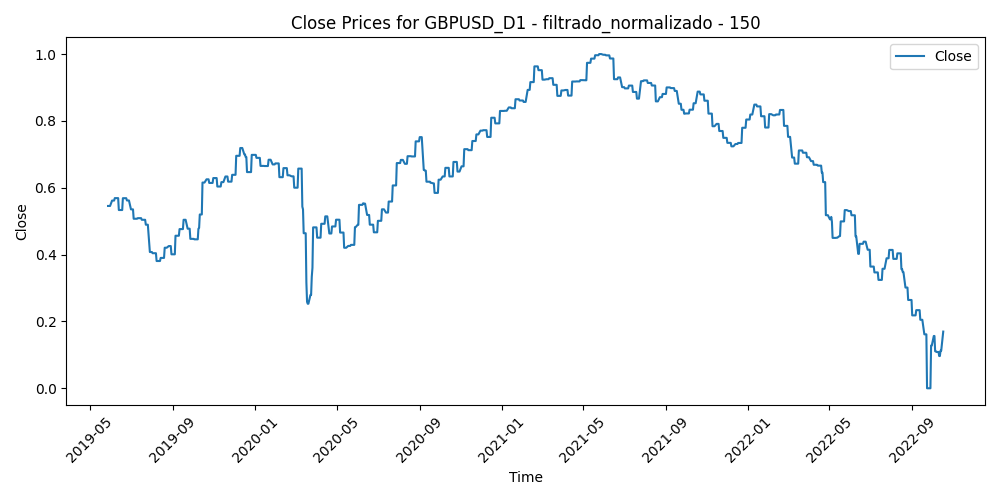

Source data for this figure (header and first rows):
Time, Close, Volume, diferencia_media_150
2019-05-28, 0.5455, 0.3113, 0.4494
2019-05-29, 0.5455, 0.2801, 0.4595
2019-05-30, 0.5455, 0.2093, 0.4659
2019-05-31, 0.5455, 0.3029, 0.4572
2019-06-03, 0.5616, 0.3052, 0.4431
2019-06-04, 0.5616, 0.364, 0.4279
2019-06-05, 0.5616, 0.3535, 0.4343
2019-06-06, 0.5616, 0.3834, 0.429
2019-06-07, 0.5689, 0.3378, 0.4097
2019-06-10, 0.5689, 0.3116, 0.4292
2019-06-11, 0.5689, 0.3901, 0.4139
2019-06-12, 0.5689, 0.3956, 0.4272
2019-06-13, 0.5333, 0.3201, 0.4322
2019-06-14, 0.5333, 0.3428, 0.4645
2019-06-17, 0.5333, 0.1999, 0.4868
2019-06-18, 0.5333, 0.3665, 0.4764
2019-06-19, 0.5687, 0.3541, 0.4415
2019-06-20, 0.5687, 0.4693, 0.4173
2019-06-21, 0.5687, 0.4046, 0.4002
2019-06-24, 0.5687, 0.2644, 0.4025
2019-06-25, 0.5619, 0.321, 0.4224
2019-06-26, 0.5619, 0.4118, 0.4233
2019-06-27, 0.5619, 0.3625, 0.4292
2019-06-28, 0.5619, 0.3233, 0.4186
2019-07-01, 0.5353, 0.3206, 0.4415
2019-07-02, 0.5353, 0.2888, 0.4588
2019-07-03, 0.5353, 0.2303, 0.4666
2019-07-04, 0.5353, 0.1375, 0.4642
2019-07-05, 0.5072, 0.2402, 0.4867
2019-07-08, 0.5072, 0.1566, 0.4872
2019-07-09, 0.5072, 0.192, 0.5091
2019-07-10, 0.5072, 0.3168, 0.4911
2019-07-11, 0.509, 0.3108, 0.4827
2019-07-12, 0.509, 0.2939, 0.4623
2019-07-15, 0.509, 0.1605, 0.4861
2019-07-16, 0.509, 0.2443, 0.5295
2019-07-17, 0.5041, 0.2257, 0.5187
2019-07-18, 0.5041, 0.2829, 0.4727
2019-07-19, 0.5041, 0.2208, 0.489
2019-07-22, 0.5041, 0.1707, 0.5004
2019-07-23, 0.4894, 0.2258, 0.5143
2019-07-24, 0.4894, 0.2066, 0.496
2019-07-25, 0.4894, 0.2707, 0.5073
2019-07-26, 0.4894, 0.1771, 0.5348
2019-07-29, 0.4077, 0.2017, 0.5997
2019-07-30, 0.4077, 0.3147, 0.6255
2019-07-31, 0.4077, 0.3858, 0.6196
2019-08-01, 0.4077, 0.4531, 0.6307
2019-08-02, 0.4041, 0.4606, 0.6174
2019-08-05, 0.4041, 0.4482, 0.6236
2019-08-06, 0.4041, 0.4281, 0.6105
2019-08-07, 0.4041, 0.4103, 0.6192
2019-08-08, 0.3808, 0.2987, 0.6207
2019-08-09, 0.3808, 0.2721, 0.6621
2019-08-12, 0.3808, 0.4189, 0.6404
2019-08-13, 0.3808, 0.4509, 0.6442
2019-08-14, 0.39, 0.4414, 0.6431
2019-08-15, 0.39, 0.4889, 0.6267
2019-08-16, 0.39, 0.3684, 0.6033
2019-08-19, 0.39, 0.2371, 0.6099
... 821 more rows
